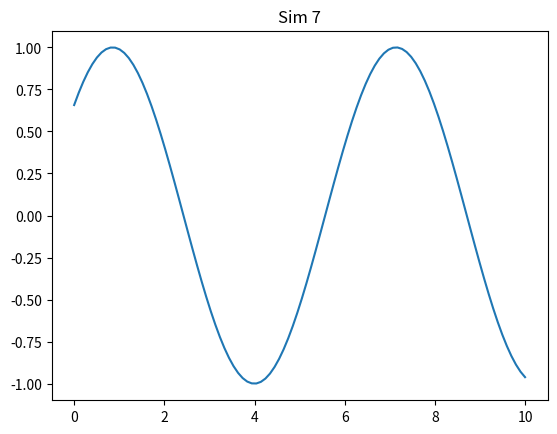

Recreate this plot in Python.
import numpy as np
import matplotlib.pyplot as plt

def run():
    x = np.linspace(0, 10, 100)
    y = np.sin(x + 7)
    plt.plot(x, y)
    plt.title('Sim 7')
    plt.savefig('sim_7.png')

if __name__ == '__main__':
    run()
